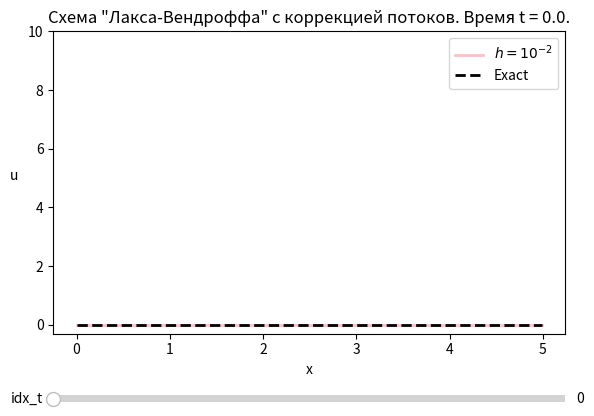

Source code (Python):
import numpy as np
from matplotlib import pyplot as plt
from matplotlib.widgets import Slider

h = 0.01
c = 0.7
a = 0.5

Ꚍ = c * h / a

x0 = 0.5
દ = 0.2
દ0 = 10 ** (-10)
w = 10


def ξ(x):
    return np.abs(x - x0) / દ


def Ⴔ1(x):
    return np.heaviside(1 - ξ(x), 1 / 2)


def Ⴔ2(x):
    return Ⴔ1(x) * (1 - ξ(x) ** 2)


def Ⴔ3(x):
    return Ⴔ1(x) * np.exp(- ξ(x) ** 2 / (np.abs(1 - ξ(x) ** 2)))


def Ⴔ4(x):
    return Ⴔ1(x) * (np.cos(np.pi * ξ(x) / 2) ** 3)


def Ⴔ(x):
    return 0


def g(t):
    return np.arccos(np.cos(w * t)) ** 4 * 0.01


def 𐓑(x, x0, t):
    if x == x0: return g(t) / h
    else: return 0


def flux_limiter(r):
    return 2 * r / (r ** 2 + 1)


x = np.arange(0.0, 5.0, h)
t = np.arange(0.0, 5.0, Ꚍ)


def Lax_Wendroff_with_flow_correction(a, h, x, Ⴔ, 𐓑, μ, idx_t):
    u_current = np.zeros(len(x))
    u_tmp = np.zeros(len(x))

    for j in range(len(x)):
        u_current[j] = Ⴔ(x[j])

    for n in range(0, int(idx_t)):
        for j in range(2, len(x) - 1):
            F_plus = a * u_current[j] + a * flux_limiter((u_current[j] - u_current[j - 1]) / (u_current[j + 1] - u_current[j] + દ0)) * (((1 / 2) * (u_current[j] + u_current[j + 1]) - ((a * Ꚍ) / (2 * h)) * (u_current[j + 1] - u_current[j])) - u_current[j])
            F_minus = a * u_current[j - 1] + a * flux_limiter((u_current[j - 1] - u_current[j - 2]) / (u_current[j] - u_current[j - 1] + દ0)) * (((1 / 2) * (u_current[j - 1] + u_current[j]) - ((a * Ꚍ) / (2 * h)) * (u_current[j] - u_current[j - 1])) - u_current[j - 1])
            u_tmp[j] = u_current[j] + Ꚍ * (𐓑(x[j], x0, t[n])) - (Ꚍ / h) * (F_plus - F_minus)
        u_tmp[0] = μ(t[n + 1])
        u_tmp[1] = u_current[1] + Ꚍ * (𐓑(x[1], x0, t[n]) - a * (u_current[1] - u_current[0]) / h)
        u_tmp[len(x) - 1] = u_current[len(x) - 1] + Ꚍ * (
                    𐓑(x[len(x) - 1], x0, t[n]) - a * (u_current[len(x) - 1] - u_current[len(x) - 2]) / h)

        for j in range(len(x)):
            u_current[j] = u_tmp[j]

    return u_current


def exact(a, x, idx_t):
    u = np.zeros(len(x))

    for j in range(len(x)):
        if 0 < x[j] - x0 < a * t[int(idx_t)]:
            u[j] = (1 / a) * g(t[int(idx_t)] + (x0 - x[j]) / a)
        else:
            u[j] = 0

    return u


def animation_u(idx_t):
    return Lax_Wendroff_with_flow_correction(a, h, x, Ⴔ, 𐓑, Ⴔ, idx_t)


def animation_u_exact(idx_t):
    return exact(a, x, idx_t)


idx_t = 0

fig, ax = plt.subplots()
line1, = ax.plot(x, animation_u(idx_t), color='pink', lw=2, label=r'$h = 10^{-2}$')
line2, = ax.plot(x, animation_u_exact(idx_t), "--", color='black', lw=2, label='Exact')
plt.legend()
ax.set_xlabel('x', rotation=0)
ax.set_ylabel('u', rotation=0, labelpad=10)
plt.ylim(-0.3, 10)
ax.set_title('Схема "Лакса-Вендроффа" с коррекцией потоков. Время t = 0.0.')

fig.subplots_adjust(left=0.1, bottom=0.25)

t_ax = fig.add_axes([0.1, 0.1, 0.8, 0.03])
t_slider = Slider(
    ax=t_ax,
    label='idx_t',
    valmin=0.0,
    valmax=len(t) - 1,
    valinit=idx_t,
    color='black',
    initcolor='black'
)


def update(val):
    line1.set_ydata(animation_u(t_slider.val))
    line2.set_ydata(animation_u_exact(t_slider.val))
    ax.set_title('Схема "Лакса-Вендроффа" с коррекцией потоков. Время t = {}.'.format(t[int(t_slider.val)]))
    fig.canvas.draw_idle()


t_slider.on_changed(update)

plt.show()